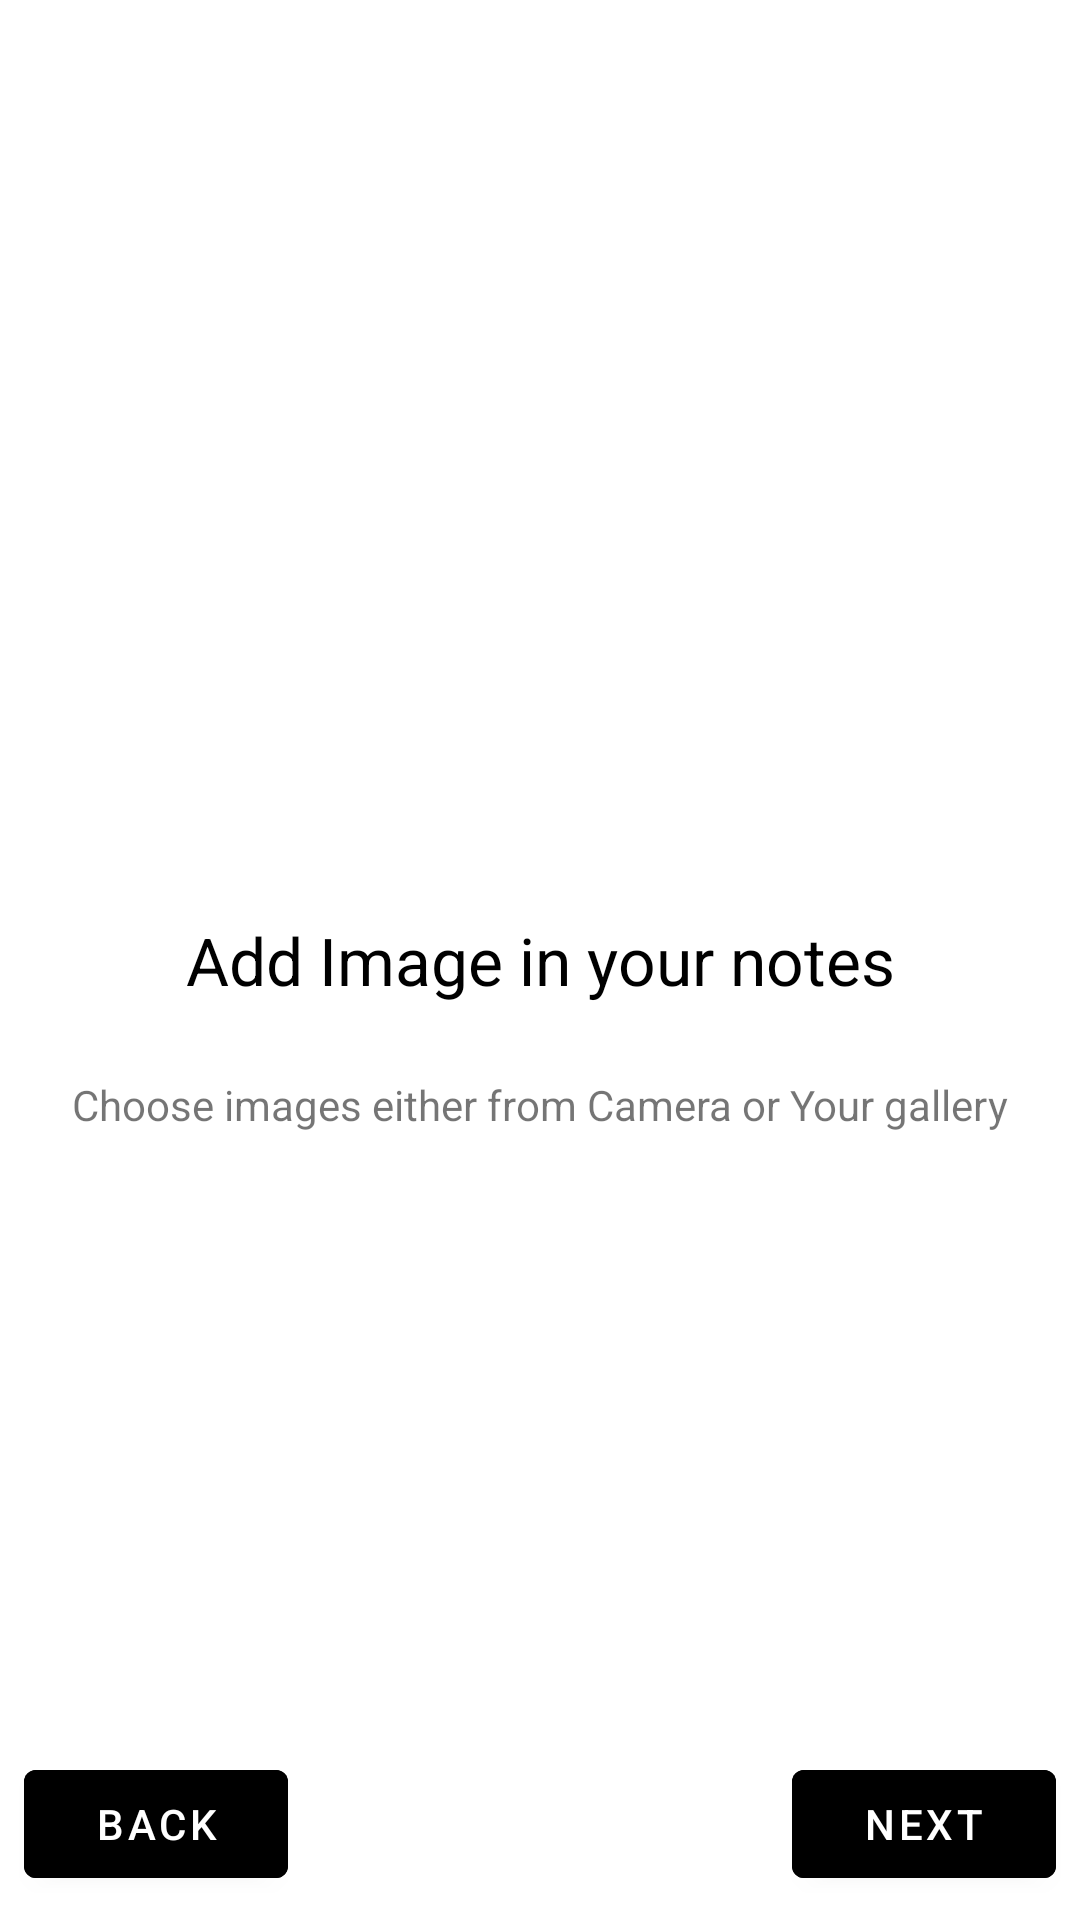

Layout XML and referenced resources for this Android screen:
<!-- AndroidManifest.xml: application theme AppTheme -->
<!-- res/layout/fragment_on_boarding_two.xml -->
<?xml version="1.0" encoding="utf-8"?>
<androidx.constraintlayout.widget.ConstraintLayout xmlns:android="http://schemas.android.com/apk/res/android"
    xmlns:app="http://schemas.android.com/apk/res-auto"
    xmlns:tools="http://schemas.android.com/tools"
    android:layout_width="match_parent"
    android:layout_height="match_parent"
    android:background="@android:color/white"
    tools:context=".onboarding.OnBoardingOneFragment">

    
    <TextView
        android:id="@+id/textView3"
        android:layout_width="wrap_content"
        android:layout_height="wrap_content"
        android:text="@string/add_image_in_your_notes"
        android:textColor="@android:color/black"
        android:textAppearance="@style/TextAppearance.AppCompat.Large"
        app:layout_constraintBottom_toBottomOf="parent"
        app:layout_constraintEnd_toEndOf="parent"
        app:layout_constraintStart_toStartOf="parent"
        app:layout_constraintTop_toTopOf="parent" />

    <Button
        android:id="@+id/buttonDone"
        android:layout_width="wrap_content"
        android:layout_height="wrap_content"
        android:layout_marginBottom="8dp"
        android:text="@string/next"
        android:backgroundTint="@android:color/black"
        app:layout_constraintBottom_toBottomOf="parent"
        app:layout_constraintEnd_toEndOf="parent"
        app:layout_constraintHorizontal_bias="0.97"
        app:layout_constraintStart_toStartOf="parent" />

    <Button
        android:id="@+id/buttonBack"
        android:layout_width="wrap_content"
        android:layout_height="wrap_content"
        android:layout_marginBottom="8dp"
        android:text="@string/back"
        android:backgroundTint="@android:color/black"
        app:layout_constraintBottom_toBottomOf="parent"
        app:layout_constraintEnd_toEndOf="parent"
        app:layout_constraintHorizontal_bias="0.03"
        app:layout_constraintStart_toStartOf="parent" />

    <ImageView
        android:id="@+id/imageView3"
        android:layout_width="0dp"
        android:layout_height="0dp"
        android:layout_margin="32dp"
        android:src="@drawable/ic_onboarding_two"
        app:layout_constraintBottom_toTopOf="@+id/textView3"
        app:layout_constraintEnd_toEndOf="parent"
        app:layout_constraintTop_toTopOf="parent"
        app:layout_constraintStart_toStartOf="parent" />

    <TextView
        android:id="@+id/textView4"
        android:layout_width="wrap_content"
        android:layout_height="wrap_content"
        android:layout_marginStart="8dp"
        android:layout_marginTop="24dp"
        android:layout_marginEnd="8dp"
        android:text="@string/choose_images_either_from_camera_or_your_gallery"
        app:layout_constraintEnd_toEndOf="parent"
        app:layout_constraintStart_toStartOf="parent"
        app:layout_constraintTop_toBottomOf="@+id/textView3" />


</androidx.constraintlayout.widget.ConstraintLayout>
<!-- resources referenced by this layout -->
<resources>
  <string name="add_image_in_your_notes">Add Image in your notes</string>
  <string name="back">Back</string>
  <string name="choose_images_either_from_camera_or_your_gallery">Choose images either from Camera or Your gallery</string>
  <string name="next">Next</string>
  <style name="AppTheme" parent="Theme.MaterialComponents.Light.DarkActionBar">
          
          <item name="colorPrimary">#2196F3</item>
          <item name="colorPrimaryDark">#3F51B5</item>
          <item name="colorAccent">#2196F3</item>
      </style>
</resources>
